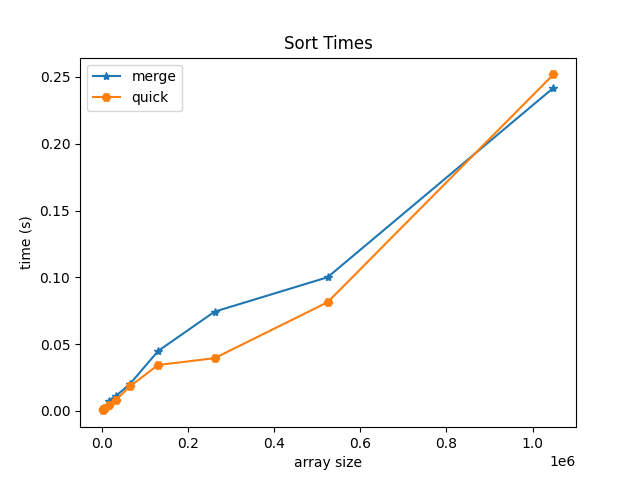

The file beside this chart, header and first rows:
1024, 0.000258, 0.000210
2048, 0.000531, 0.000434
4096, 0.001199, 0.001132
8192, 0.002495, 0.002032
16384, 0.007690, 0.004538
32768, 0.0112, 0.008084
65536, 0.02014, 0.01838
131072, 0.04492, 0.03445
262144, 0.07434, 0.03951
524288, 0.1001, 0.08138
1048576, 0.2418, 0.2519
